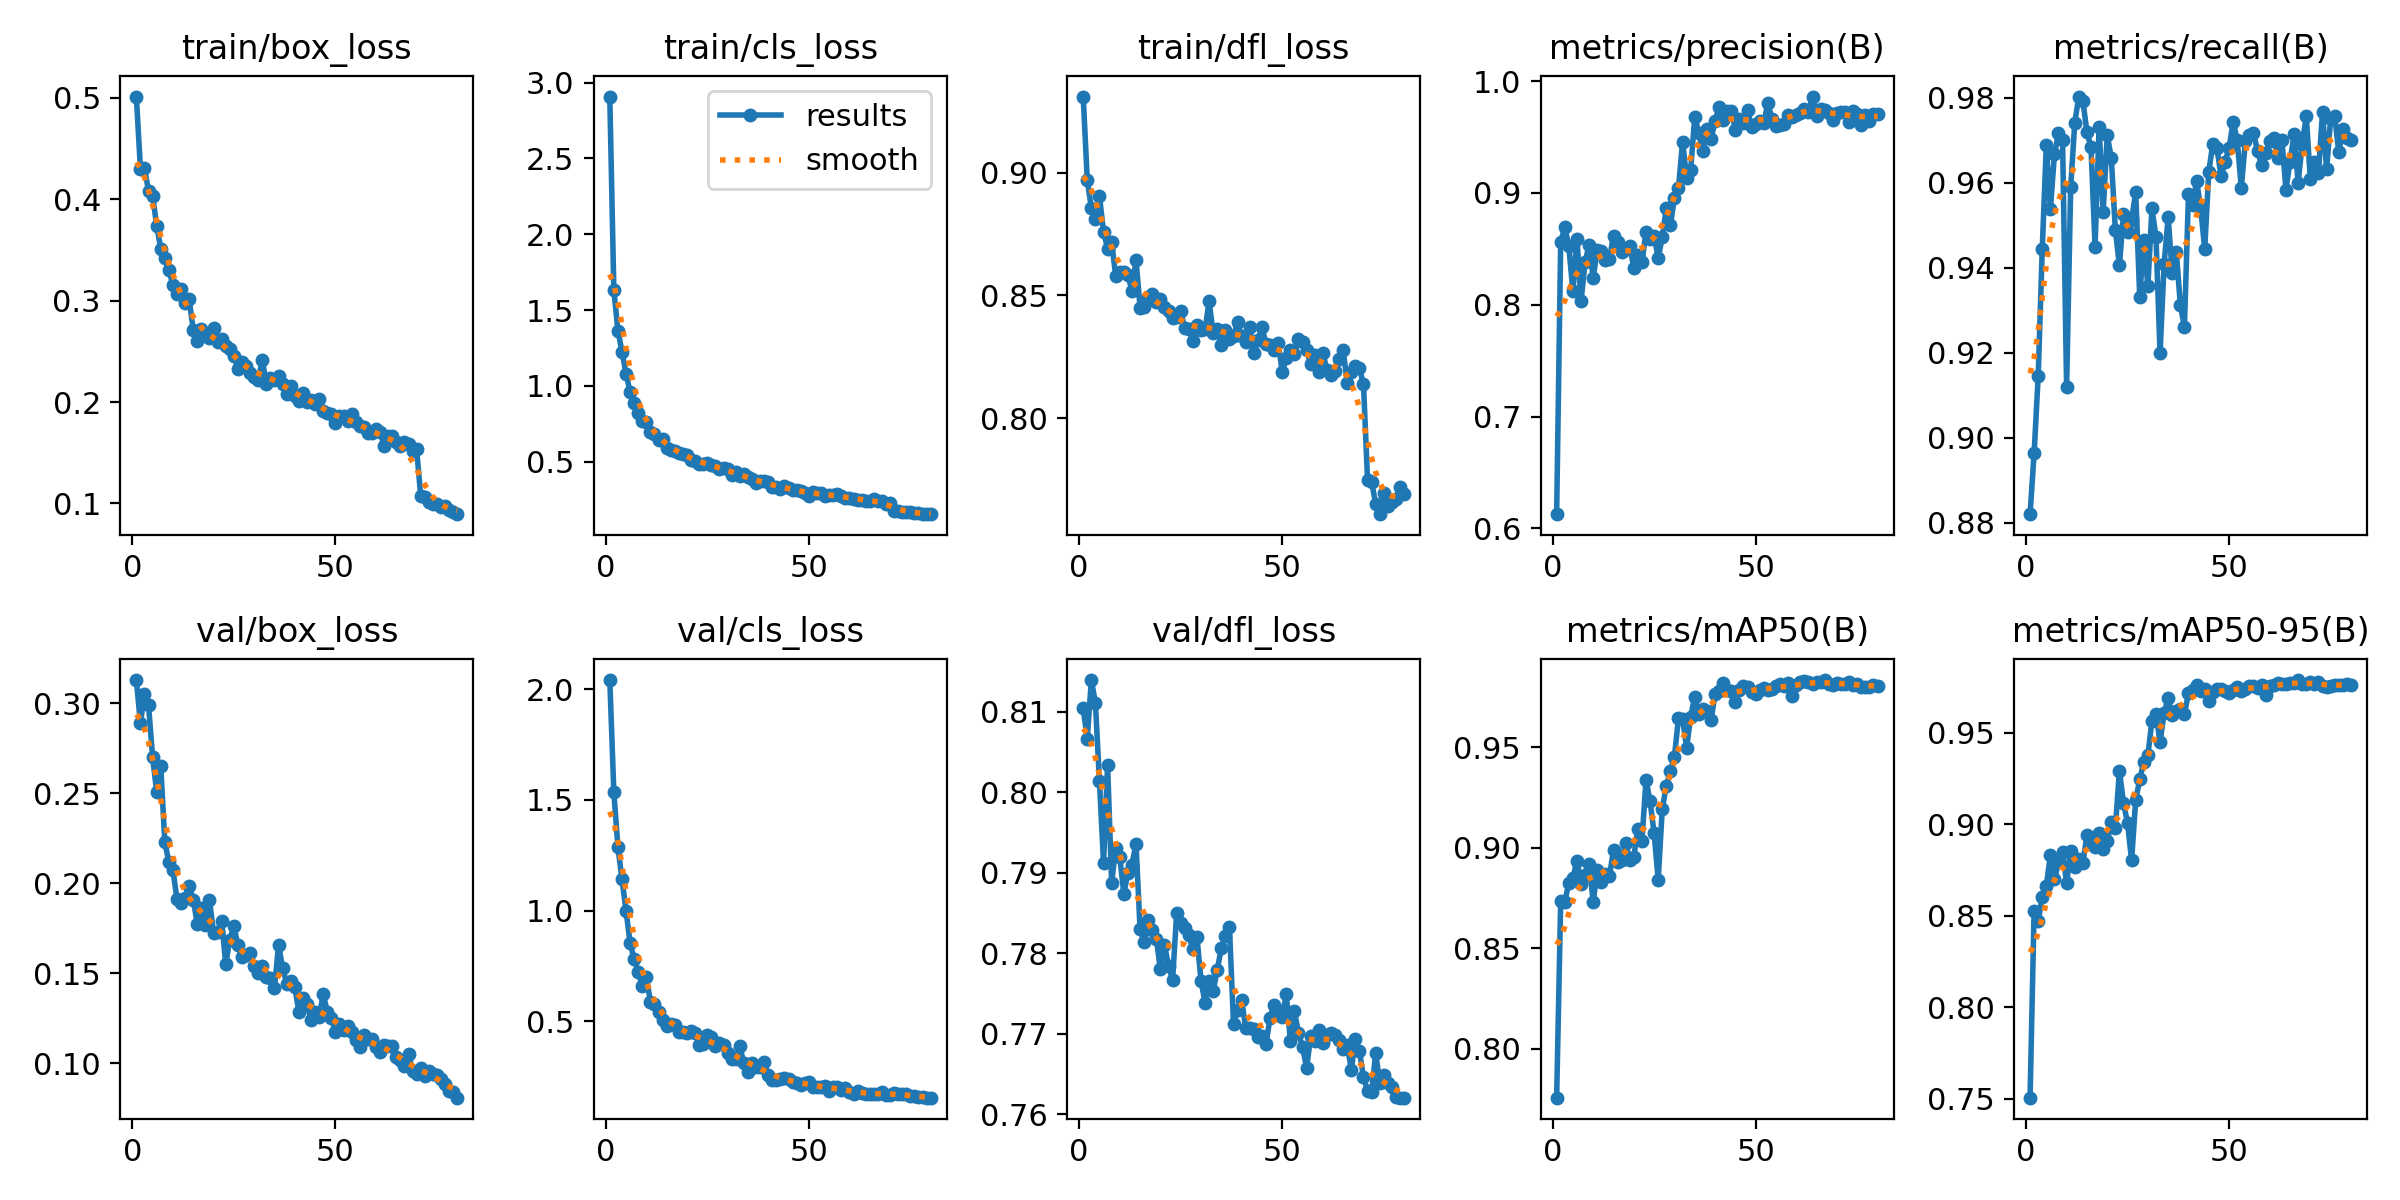

The file beside this chart, header and first rows:
epoch, time, train/box_loss, train/cls_loss, train/dfl_loss, metrics/precision(B), metrics/recall(B), metrics/mAP50(B), metrics/mAP50-95(B), val/box_loss, val/cls_loss, val/dfl_loss, lr/pg0, lr/pg1, lr/pg2
1, 29.99, 0.5011, 2.908, 0.9309, 0.6127, 0.882, 0.7756, 0.7505, 0.313, 2.042, 0.8104, 0.0002365, 0.0002365, 0.0002365
2, 57.78, 0.4297, 1.63, 0.8969, 0.8561, 0.8964, 0.8733, 0.8526, 0.289, 1.534, 0.8066, 0.0004686, 0.0004686, 0.0004686
3, 84.85, 0.4306, 1.364, 0.8856, 0.8691, 0.9145, 0.873, 0.8471, 0.3054, 1.287, 0.8139, 0.0006949, 0.0006949, 0.0006949
4, 111.3, 0.4078, 1.225, 0.8811, 0.8524, 0.9444, 0.8826, 0.8604, 0.299, 1.142, 0.8111, 0.0006875, 0.0006875, 0.0006875
5, 137.3, 0.4036, 1.081, 0.8903, 0.8118, 0.9689, 0.885, 0.8663, 0.2701, 0.999, 0.8013, 0.0006787, 0.0006787, 0.0006787
6, 163.9, 0.3739, 0.9576, 0.876, 0.859, 0.9538, 0.8937, 0.883, 0.2508, 0.8536, 0.7912, 0.0006698, 0.0006698, 0.0006698
7, 190.4, 0.3512, 0.8835, 0.869, 0.8032, 0.9667, 0.8822, 0.87, 0.2653, 0.7803, 0.8034, 0.000661, 0.000661, 0.000661
8, 216.3, 0.3418, 0.8184, 0.8718, 0.8378, 0.9717, 0.8866, 0.879, 0.2231, 0.7231, 0.7887, 0.0006521, 0.0006521, 0.0006521
9, 241.1, 0.3298, 0.7669, 0.8577, 0.8538, 0.9701, 0.8922, 0.885, 0.2116, 0.6578, 0.7931, 0.0006433, 0.0006433, 0.0006433
10, 266.5, 0.3157, 0.7615, 0.8594, 0.8239, 0.9119, 0.8731, 0.8678, 0.2076, 0.7011, 0.792, 0.0006345, 0.0006345, 0.0006345
11, 292.7, 0.3061, 0.696, 0.8596, 0.8493, 0.959, 0.889, 0.8851, 0.191, 0.5856, 0.7874, 0.0006256, 0.0006256, 0.0006256
12, 319.4, 0.3113, 0.6804, 0.8581, 0.848, 0.9741, 0.883, 0.8766, 0.1893, 0.576, 0.79, 0.0006168, 0.0006168, 0.0006168
13, 344.2, 0.2981, 0.6445, 0.852, 0.8403, 0.9803, 0.8867, 0.8811, 0.1921, 0.5396, 0.791, 0.000608, 0.000608, 0.000608
14, 369, 0.3012, 0.6523, 0.8644, 0.8409, 0.9793, 0.8859, 0.8786, 0.1986, 0.5057, 0.7936, 0.0005991, 0.0005991, 0.0005991
15, 394.7, 0.271, 0.5903, 0.8451, 0.8617, 0.9719, 0.8989, 0.894, 0.1908, 0.4774, 0.783, 0.0005903, 0.0005903, 0.0005903
16, 421.5, 0.2598, 0.5771, 0.8453, 0.8558, 0.9684, 0.8929, 0.8894, 0.1776, 0.4878, 0.7813, 0.0005815, 0.0005815, 0.0005815
17, 446.4, 0.2718, 0.5669, 0.8496, 0.8472, 0.945, 0.894, 0.8877, 0.1863, 0.4843, 0.7841, 0.0005726, 0.0005726, 0.0005726
18, 472.4, 0.2662, 0.558, 0.8507, 0.8497, 0.9732, 0.9022, 0.895, 0.1767, 0.4516, 0.7829, 0.0005638, 0.0005638, 0.0005638
19, 499.2, 0.263, 0.5477, 0.8474, 0.8529, 0.9532, 0.8941, 0.8862, 0.1908, 0.451, 0.7818, 0.000555, 0.000555, 0.000555
20, 525.1, 0.2726, 0.5465, 0.8487, 0.8328, 0.9711, 0.8956, 0.8907, 0.1725, 0.4478, 0.778, 0.0005461, 0.0005461, 0.0005461
21, 549.7, 0.2593, 0.5112, 0.8453, 0.8441, 0.9659, 0.9092, 0.901, 0.1728, 0.4532, 0.781, 0.0005373, 0.0005373, 0.0005373
22, 576.2, 0.2617, 0.5069, 0.8436, 0.8378, 0.9488, 0.9035, 0.898, 0.1792, 0.4477, 0.7784, 0.0005284, 0.0005284, 0.0005284
23, 602.6, 0.2555, 0.487, 0.8407, 0.8653, 0.9406, 0.9339, 0.9292, 0.1551, 0.3926, 0.7767, 0.0005196, 0.0005196, 0.0005196
24, 630.3, 0.2518, 0.4843, 0.8412, 0.8588, 0.9527, 0.9233, 0.9116, 0.1687, 0.3972, 0.7849, 0.0005108, 0.0005108, 0.0005108
25, 654.9, 0.2458, 0.4936, 0.8435, 0.8613, 0.9485, 0.9072, 0.9004, 0.1763, 0.436, 0.7837, 0.0005019, 0.0005019, 0.0005019
26, 680.4, 0.2323, 0.4787, 0.8367, 0.8416, 0.9513, 0.8841, 0.8801, 0.1654, 0.4287, 0.7831, 0.0004931, 0.0004931, 0.0004931
27, 706.5, 0.2394, 0.4679, 0.8363, 0.8606, 0.9578, 0.9192, 0.9131, 0.159, 0.3877, 0.7822, 0.0004843, 0.0004843, 0.0004843
28, 732.5, 0.2355, 0.4508, 0.8316, 0.8864, 0.9332, 0.931, 0.9244, 0.1601, 0.3988, 0.7805, 0.0004754, 0.0004754, 0.0004754
29, 757.2, 0.2281, 0.4579, 0.838, 0.8711, 0.9466, 0.9383, 0.9339, 0.1614, 0.3914, 0.782, 0.0004666, 0.0004666, 0.0004666
30, 784.2, 0.2246, 0.4541, 0.8358, 0.8954, 0.9356, 0.9454, 0.9376, 0.1538, 0.3578, 0.7766, 0.0004578, 0.0004578, 0.0004578
31, 811.2, 0.2218, 0.4113, 0.8362, 0.9044, 0.9539, 0.9647, 0.9564, 0.1499, 0.3297, 0.7738, 0.0004489, 0.0004489, 0.0004489
32, 838.4, 0.2415, 0.4348, 0.8476, 0.9458, 0.9473, 0.9642, 0.9602, 0.1542, 0.3267, 0.7766, 0.0004401, 0.0004401, 0.0004401
33, 864, 0.2182, 0.403, 0.8345, 0.9136, 0.9198, 0.9498, 0.9448, 0.148, 0.3852, 0.7753, 0.0004313, 0.0004313, 0.0004313
34, 889.5, 0.2237, 0.416, 0.8363, 0.9207, 0.9409, 0.9654, 0.9607, 0.1473, 0.3115, 0.7779, 0.0004224, 0.0004224, 0.0004224
35, 916.6, 0.2221, 0.3984, 0.8297, 0.9678, 0.9519, 0.9752, 0.9688, 0.142, 0.2684, 0.7807, 0.0004136, 0.0004136, 0.0004136
36, 943.6, 0.2253, 0.3837, 0.8361, 0.9538, 0.9387, 0.9667, 0.9595, 0.1656, 0.3083, 0.7822, 0.0004047, 0.0004047, 0.0004047
37, 969.5, 0.2177, 0.3563, 0.8324, 0.9372, 0.9437, 0.9689, 0.962, 0.1531, 0.2931, 0.7832, 0.0003959, 0.0003959, 0.0003959
38, 995, 0.2083, 0.3718, 0.8336, 0.9569, 0.9313, 0.9679, 0.963, 0.1442, 0.2936, 0.7712, 0.0003871, 0.0003871, 0.0003871
39, 1021, 0.2156, 0.3699, 0.839, 0.9478, 0.9261, 0.9634, 0.96, 0.1459, 0.3139, 0.773, 0.0003782, 0.0003782, 0.0003782
40, 1048, 0.2058, 0.363, 0.8333, 0.9642, 0.9573, 0.9765, 0.9716, 0.1424, 0.2564, 0.7741, 0.0003694, 0.0003694, 0.0003694
41, 1074, 0.2014, 0.3354, 0.8312, 0.977, 0.9547, 0.9781, 0.9732, 0.1287, 0.2336, 0.7707, 0.0003606, 0.0003606, 0.0003606
42, 1100, 0.2094, 0.3358, 0.8373, 0.965, 0.9605, 0.9819, 0.9758, 0.136, 0.2345, 0.7707, 0.0003517, 0.0003517, 0.0003517
43, 1127, 0.2004, 0.3206, 0.8264, 0.9728, 0.9541, 0.9786, 0.9728, 0.133, 0.2365, 0.7706, 0.0003429, 0.0003429, 0.0003429
44, 1154, 0.2019, 0.3404, 0.8317, 0.9729, 0.9444, 0.978, 0.9738, 0.1239, 0.2421, 0.7696, 0.0003341, 0.0003341, 0.0003341
45, 1181, 0.1983, 0.3243, 0.837, 0.9564, 0.9627, 0.9724, 0.9671, 0.1287, 0.239, 0.7697, 0.0003252, 0.0003252, 0.0003252
46, 1206, 0.2028, 0.316, 0.8304, 0.9665, 0.9692, 0.9785, 0.9721, 0.1258, 0.2225, 0.7687, 0.0003164, 0.0003164, 0.0003164
47, 1232, 0.1907, 0.3132, 0.8297, 0.9623, 0.9683, 0.9807, 0.9738, 0.1383, 0.2216, 0.772, 0.0003076, 0.0003076, 0.0003076
48, 1259, 0.1895, 0.305, 0.8277, 0.9738, 0.9617, 0.98, 0.9739, 0.1287, 0.2117, 0.7736, 0.0002987, 0.0002987, 0.0002987
49, 1286, 0.1884, 0.2904, 0.8306, 0.9593, 0.9648, 0.9774, 0.9726, 0.1254, 0.2216, 0.773, 0.0002899, 0.0002899, 0.0002899
50, 1313, 0.1791, 0.2764, 0.8189, 0.9618, 0.9682, 0.9768, 0.9718, 0.1173, 0.2254, 0.7721, 0.000281, 0.000281, 0.000281
51, 1338, 0.1858, 0.3008, 0.8247, 0.964, 0.9744, 0.9784, 0.9733, 0.122, 0.2039, 0.7749, 0.0002722, 0.0002722, 0.0002722
52, 1365, 0.186, 0.2907, 0.8276, 0.9622, 0.9701, 0.9798, 0.9751, 0.1182, 0.2033, 0.7691, 0.0002634, 0.0002634, 0.0002634
53, 1392, 0.1813, 0.2942, 0.8261, 0.9808, 0.9588, 0.9786, 0.9729, 0.1207, 0.2002, 0.7728, 0.0002545, 0.0002545, 0.0002545
54, 1419, 0.1882, 0.2764, 0.8321, 0.9657, 0.9697, 0.979, 0.9739, 0.1176, 0.2059, 0.7701, 0.0002457, 0.0002457, 0.0002457
55, 1444, 0.1802, 0.2766, 0.8309, 0.9597, 0.9713, 0.9807, 0.9755, 0.113, 0.1852, 0.7683, 0.0002369, 0.0002369, 0.0002369
56, 1470, 0.1762, 0.2777, 0.8276, 0.9609, 0.9718, 0.9814, 0.9753, 0.1088, 0.2005, 0.7658, 0.000228, 0.000228, 0.000228
57, 1497, 0.1758, 0.2833, 0.822, 0.9617, 0.9674, 0.9805, 0.9745, 0.1157, 0.2021, 0.7696, 0.0002192, 0.0002192, 0.0002192
58, 1524, 0.1698, 0.2707, 0.8259, 0.97, 0.9643, 0.9819, 0.976, 0.1135, 0.1894, 0.769, 0.0002104, 0.0002104, 0.0002104
59, 1551, 0.1691, 0.2623, 0.8189, 0.9681, 0.967, 0.9757, 0.9703, 0.1134, 0.1981, 0.7704, 0.0002015, 0.0002015, 0.0002015
60, 1576, 0.1734, 0.262, 0.8264, 0.9698, 0.9699, 0.9813, 0.9752, 0.1092, 0.1793, 0.7688, 0.0001927, 0.0001927, 0.0001927
... 20 more rows
